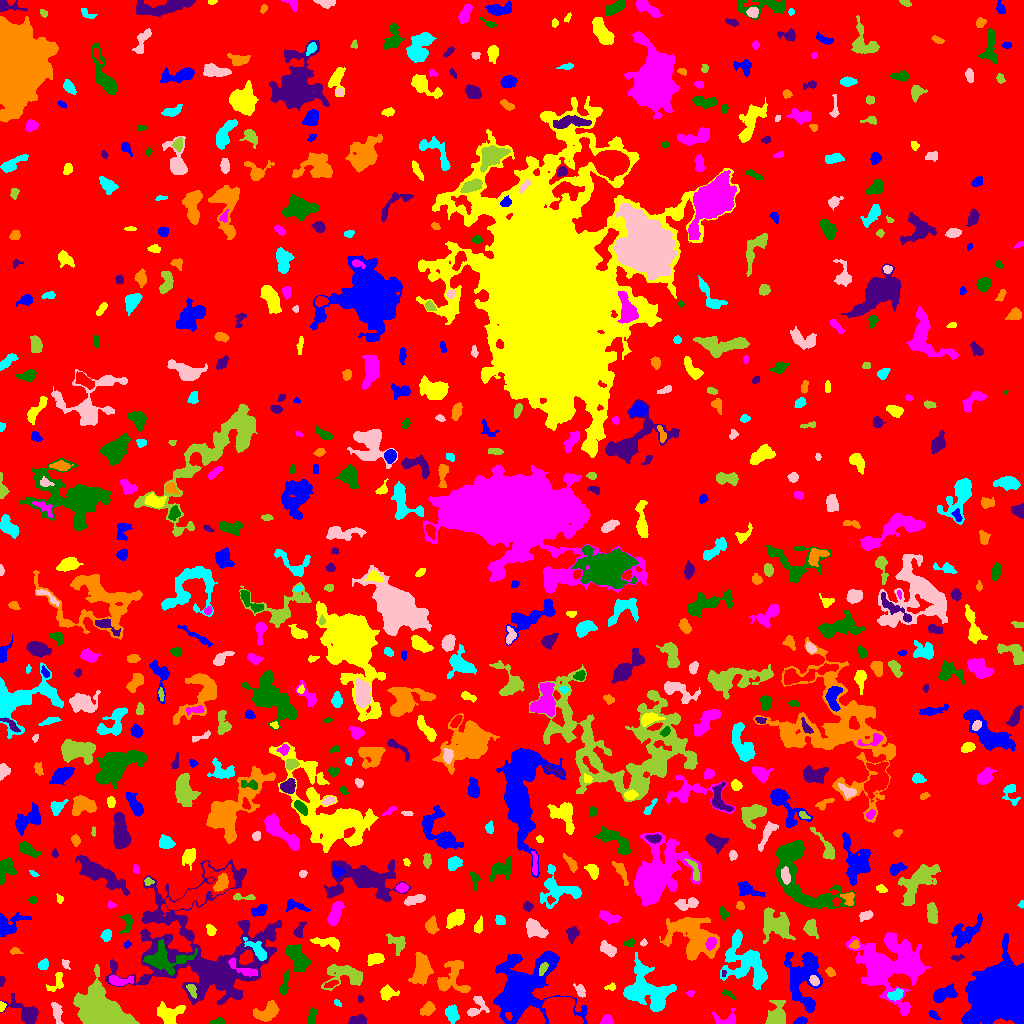

The data file committed next to this chart (first rows):
ID, X, Y, A, B, theta, total_flux, mu_max, mu_median, mu_mean, R_fwhm, R_e, R10, R90, x_start, x_end, y_start, y_end, area, greylevel
0, 504.2, 486.7, 301.5, 287.1, 0.8758, 2109554, 67.0, 2.0, 2.725, 8.612, 235.6, 88.24, 378.9, 0, 1023, 0, 1023, 774089, 2.725
1, 800.4, 2.628, 3.301, 1.614, 0.2402, 331.0, 7.0, 4.0, 3.894, 3.909, 2.985, 1.128, 4.442, 793, 807, 0, 7, 85, 9.894
2, 167.8, 9.149, 5.988, 4.676, -0.01985, 1832, 12.0, 4.0, 4.912, 6.676, 5.528, 2.257, 8.867, 157, 185, 0, 22, 373, 10.91
3, 606.7, 3.058, 2.64, 2.372, 0.2601, 414.0, 9.0, 4.0, 3.981, 3.656, 3.038, 1.128, 4.787, 600, 613, 0, 9, 104, 9.981
4, 218.1, 1.637, 3.614, 1.45, 0.108, 361.0, 9.0, 4.0, 4.57, 3.478, 2.706, 1.128, 4.184, 209, 224, 0, 6, 79, 10.57
5, 357.2, 3.029, 4.362, 2.136, 0.1335, 681.0, 9.0, 5.0, 4.601, 5.046, 3.868, 1.596, 5.809, 348, 366, 0, 9, 148, 11.6
6, 267.7, 11.13, 6.414, 3.586, 0.4602, 1101, 10.0, 3.0, 3.306, 5.323, 5.352, 2.034, 8.74, 253, 279, 2, 23, 333, 9.306
7, 452.3, 9.044, 4.324, 2.985, -1.38, 726.0, 8.0, 3.0, 3.667, 5.499, 4.478, 1.693, 7.069, 445, 459, 0, 19, 198, 8.667
8, 56.72, 11.52, 5.698, 2.102, -1.36, 465.0, 7.0, 3.0, 2.703, 4.184, 3.989, 1.493, 6.232, 51, 63, 0, 21, 172, 8.703
9, 100.1, 12.43, 10.92, 7.526, -0.4652, 33261, 80.0, 14.0, 20.79, 9.474, 9.69, 3.742, 17.34, 73, 139, 0, 59, 1600, 27.79
10, 508.9, 7.449, 1.963, 1.447, -1.115, 147.0, 6.0, 3.0, 2.94, 2.985, 2.111, 0.7979, 3.29, 505, 512, 3, 11, 50, 19.94
11, 933, 8.747, 2.709, 1.592, -0.6835, 297.0, 8.0, 3.0, 3.808, 3.241, 2.523, 0.9772, 4.146, 928, 940, 4, 13, 78, 13.81
12, 1.416, 17.13, 2.048, 1.334, 1.568, 238.0, 13.0, 3.0, 4.327, 1.954, 1.871, 0.5642, 3.192, 0, 6, 12, 22, 55, 13.33
13, 727.4, 3.445, 6.13, 3.354, 0.008396, 582.0, 9.0, 2.0, 3.129, 3.868, 3.7, 1.382, 6.308, 712, 735, 0, 15, 186, 10.13
14, 311.7, 5.392, 3.871, 1.852, 1.448, 344.0, 7.0, 2.0, 2.73, 3.192, 2.985, 1.128, 5.262, 307, 317, 0, 16, 126, 8.73
15, 27.16, 10.1, 7.791, 3.955, -0.5597, 1561, 11.0, 3.0, 3.912, 6.232, 5.323, 2.111, 9.045, 0, 38, 0, 30, 399, 9.912
16, 427.5, 14.45, 3.67, 2.635, 0.7185, 418.0, 6.0, 2.0, 2.58, 4.687, 3.868, 1.493, 6.206, 420, 435, 8, 22, 162, 8.58
17, 337.2, 20.87, 1.947, 1.188, -0.677, 69.0, 3.0, 1.5, 1.5, 2.706, 1.954, 0.7979, 3.038, 334, 341, 17, 24, 46, 10.5
18, 475.9, 16.62, 6.763, 3.225, 1.006, 461.0, 8.0, 2.0, 2.077, 4.068, 3.909, 1.493, 6.308, 467, 489, 7, 27, 222, 12.08
19, 776.5, 6.607, 6.168, 4.187, 1.256, 2272, 16.0, 5.0, 6.311, 6.433, 5.232, 2.111, 8.74, 765, 785, 0, 23, 360, 12.31
20, 710, 23.84, 2.478, 1.56, 0.3909, 158.0, 5.0, 2.0, 2.358, 3.141, 2.459, 0.9772, 3.785, 705, 715, 20, 27, 67, 9.358
21, 1001, 28.3, 11.72, 10.88, 1.107, 145762, 236.0, 23.0, 43.85, 10.34, 12.22, 4.478, 23.81, 961, 1023, 0, 90, 3324, 49.85
22, 387, 30.51, 3.644, 3.112, 0.1628, 697.0, 9.0, 3.0, 3.768, 4.37, 3.909, 1.493, 6.531, 380, 399, 23, 39, 185, 10.77
23, 689.8, 30.08, 1.627, 1.169, -0.1854, 60.0, 4.0, 1.0, 1.25, 2.326, 1.596, 0.5642, 2.764, 686, 694, 26, 33, 48, 9.25
24, 727.8, 29.48, 4.181, 1.253, -0.4763, 120.0, 5.0, 2.0, 1.69, 1.596, 2.646, 0.7979, 4.029, 722, 736, 24, 34, 71, 10.69
25, 360.2, 24.68, 1.648, 1.425, -1.36, 90.0, 5.0, 2.0, 2.195, 2.257, 1.954, 0.5642, 3.038, 358, 363, 21, 29, 41, 11.2
26, 453.5, 46.92, 10.03, 7.327, 1.326, 1664, 8.0, 3.0, 3.134, 7.919, 6.979, 2.646, 11.21, 437, 470, 31, 63, 531, 10.13
27, 895.5, 28.74, 3.956, 2.462, 0.2843, 863.0, 11.0, 6.0, 6.035, 5.078, 4.029, 1.596, 6.05, 887, 903, 23, 35, 143, 15.03
28, 580.3, 32.71, 3.372, 1.991, -1.094, 457.0, 9.0, 3.0, 4.044, 3.989, 3.192, 1.262, 5.078, 573, 585, 26, 40, 113, 11.04
29, 191.6, 34.17, 3.177, 1.844, -1.179, 301.0, 8.0, 2.0, 2.894, 3.432, 2.877, 1.128, 4.72, 186, 196, 25, 39, 104, 14.89
30, 330.7, 39.02, 3.459, 1.244, 0.3469, 121.0, 4.0, 1.0, 1.476, 3.432, 2.459, 0.9772, 3.989, 324, 338, 36, 43, 82, 11.48
31, 943.8, 29.42, 6.337, 2.938, 0.3131, 1745, 14.0, 6.0, 5.976, 6.257, 5.202, 2.034, 8.098, 933, 957, 21, 40, 292, 14.98
32, 611.1, 36.28, 2.78, 1.668, 0.1641, 123.0, 4.0, 2.0, 1.864, 3.568, 2.459, 0.9772, 3.909, 604, 615, 33, 41, 66, 7.864
33, 118.5, 42.5, 5.851, 2.297, -0.005612, 715.0, 10.0, 3.0, 3.705, 4.442, 3.909, 1.493, 6.58, 109, 133, 38, 48, 193, 11.7
34, 284.5, 39.33, 6.697, 1.674, 1.396, 445.0, 7.0, 2.0, 2.73, 4.029, 3.742, 1.382, 5.997, 279, 289, 29, 54, 163, 9.73
35, 1.773, 43.05, 2.219, 1.309, 1.477, 97.0, 4.0, 2.0, 1.865, 3.09, 2.111, 0.7979, 3.338, 0, 5, 37, 47, 52, 8.865
36, 421.6, 54.44, 6.699, 3.983, 1.408, 2705, 16.0, 5.0, 5.755, 6.58, 6.103, 2.394, 10.2, 408, 433, 38, 71, 470, 12.76
37, 745.4, 60.86, 14.21, 9.091, -0.8868, 5562, 13.0, 5.0, 4.935, 9.441, 10.59, 3.909, 16.57, 720, 767, 34, 94, 1127, 9.935
38, 814.3, 42.33, 2.328, 1.9, -0.979, 330.0, 8.0, 3.0, 3.626, 3.785, 2.706, 1.128, 4.222, 809, 819, 38, 48, 91, 17.63
39, 344.7, 48.73, 10.66, 5.712, -0.08846, 1887, 8.0, 3.0, 3.56, 8.686, 7.092, 2.821, 11.27, 321, 362, 33, 59, 530, 9.56
40, 950.3, 177.5, 45.31, 23.75, 1.353, 145729, 109.0, 6.0, 12.17, 13.4, 20.55, 6.864, 49.13, 830, 1023, 0, 265, 11979, 16.17
41, 522.9, 33.77, 19.21, 14.76, 0.7463, 17570, 24.0, 6.0, 6.936, 10.17, 14.95, 5.262, 24.14, 493, 587, 0, 72, 2533, 11.94
42, 56.51, 41.27, 6.032, 3.081, 1.042, 369.0, 5.0, 2.0, 2.196, 4.442, 4.184, 1.596, 6.383, 46, 63, 32, 51, 168, 8.196
43, 243.6, 54.07, 9.425, 2.348, -0.4738, 595.0, 6.0, 3.0, 2.793, 6.206, 4.618, 1.871, 7.069, 228, 257, 47, 66, 213, 15.79
44, 297.6, 64.99, 7.352, 3.553, -0.9817, 2065, 12.0, 4.0, 4.78, 6.979, 6.024, 2.394, 9.707, 285, 311, 51, 79, 432, 11.78
45, 723.6, 50.25, 1.534, 0.9224, 1.484, 52.0, 4.0, 1.0, 1.677, 2.185, 1.493, 0.5642, 2.459, 722, 726, 47, 53, 31, 12.68
46, 830.5, 51.21, 2.501, 1.883, -0.7921, 284.0, 7.0, 4.0, 3.688, 3.7, 2.821, 1.128, 4.297, 825, 835, 47, 56, 77, 9.688
47, 43.34, 59.13, 2.725, 2.191, 0.9669, 601.0, 11.0, 6.0, 5.835, 4.184, 3.141, 1.262, 4.853, 38, 48, 54, 65, 103, 10.83
48, 65.44, 59.62, 2.546, 1.676, -1.169, 176.0, 5.0, 3.0, 2.708, 3.241, 2.523, 0.9772, 3.909, 62, 70, 54, 64, 65, 8.708
49, 543.2, 55.01, 3.483, 1.697, 1.107, 281.0, 6.0, 3.0, 2.958, 4.222, 3.09, 1.262, 4.754, 539, 548, 48, 61, 95, 19.96
50, 29.09, 45.41, 6.153, 3.179, -0.8348, 578.0, 8.0, 2.0, 2.524, 4.146, 4.068, 1.493, 6.979, 15, 37, 37, 58, 229, 8.524
51, 802.7, 45.47, 14.68, 8.167, -1.524, 4796, 14.0, 4.0, 4.348, 8.406, 9.674, 3.478, 15.75, 784, 822, 11, 71, 1103, 10.35
52, 375.2, 64.33, 4.535, 2.577, 0.2147, 828.0, 8.0, 5.0, 4.786, 6.408, 4.334, 1.784, 6.531, 367, 384, 58, 70, 173, 9.786
53, 909.8, 62.76, 4.84, 2.978, -1.067, 1804, 19.0, 7.0, 8.126, 4.886, 4.37, 1.693, 7.247, 903, 918, 55, 78, 222, 23.13
54, 164.2, 64.18, 11.55, 6.116, -0.0001621, 2941, 10.0, 4.0, 4.56, 9.491, 7.695, 3.09, 12.36, 143, 197, 48, 84, 645, 15.56
55, 957.1, 65.84, 3.345, 1.247, 0.1106, 161.0, 5.0, 2.0, 2.403, 3.09, 2.394, 0.9772, 3.742, 951, 964, 62, 69, 67, 13.4
56, 15.03, 72.47, 2.744, 1.651, -0.1091, 120.0, 4.0, 1.0, 1.739, 3.192, 2.459, 0.7979, 4.184, 10, 23, 69, 76, 69, 7.739
57, 646, 33.52, 13.13, 9.665, -0.6268, 6939, 14.0, 6.0, 5.871, 12.23, 10.7, 4.184, 16.74, 623, 676, 12, 71, 1182, 10.87
58, 607.2, 74.85, 4.317, 2.5, -0.676, 753.0, 9.0, 4.0, 4.092, 4.754, 4.107, 1.596, 6.457, 600, 616, 66, 83, 184, 10.09
59, 397.9, 81.03, 4.762, 3.671, -0.8651, 611.0, 8.0, 2.0, 2.79, 4.687, 4.222, 1.596, 6.864, 386, 405, 68, 90, 219, 8.79
... 666 more rows
